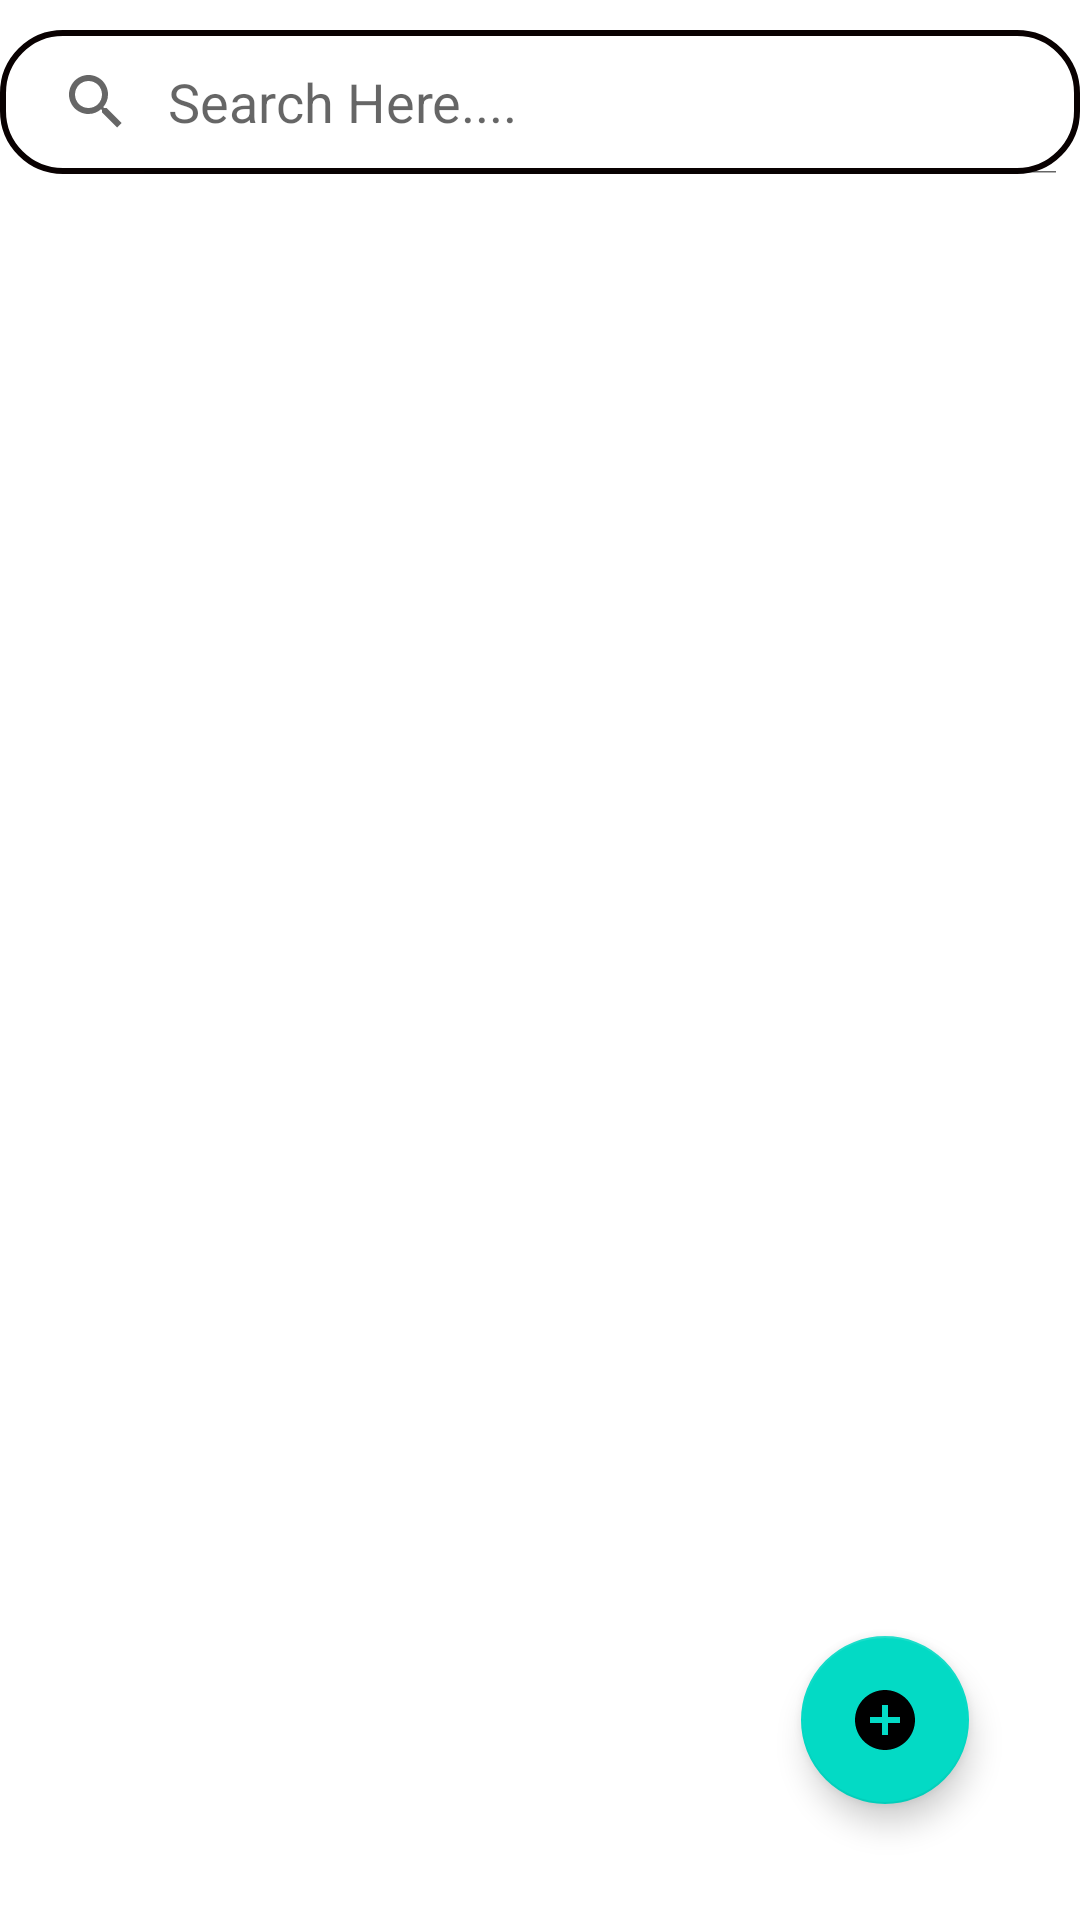

This screen was rendered from an Android layout file. Write that file and the resources it references.
<!-- AndroidManifest.xml: application theme Theme.EasyToLearn -->
<!-- res/layout/activity_dashbord.xml -->
<?xml version="1.0" encoding="utf-8"?>
<androidx.constraintlayout.widget.ConstraintLayout xmlns:android="http://schemas.android.com/apk/res/android"
    xmlns:app="http://schemas.android.com/apk/res-auto"
    xmlns:tools="http://schemas.android.com/tools"
    android:layout_width="match_parent"
    android:layout_height="match_parent"
    tools:context=".MainActivity">

    <SearchView
        android:id="@+id/search_icon"
        android:layout_width="match_parent"
        android:layout_height="wrap_content"
        android:background="@drawable/transparent"
        android:layout_marginTop="10dp"
        android:iconifiedByDefault="false"
        android:queryHint="Search Here...."
        app:layout_constraintEnd_toEndOf="parent"
        app:layout_constraintStart_toStartOf="parent"
        app:layout_constraintTop_toTopOf="parent" />

    <androidx.recyclerview.widget.RecyclerView
        android:id="@+id/recview"
        android:layout_width="match_parent"
        android:layout_height="wrap_content"
        android:layout_below="@+id/search_icon"
        android:layout_marginStart="1dp"
        android:layout_marginEnd="1dp"
        android:layout_marginBottom="1dp"
        app:layout_constraintBottom_toBottomOf="parent"
        app:layout_constraintEnd_toEndOf="parent"
        app:layout_constraintHorizontal_bias="1.0"
        app:layout_constraintStart_toStartOf="parent"
        app:layout_constraintTop_toBottomOf="@+id/search_icon"
        app:layout_constraintVertical_bias="0.09" />

    <com.google.android.material.floatingactionbutton.FloatingActionButton
        android:id="@+id/fadd"
        android:layout_width="wrap_content"
        android:layout_height="wrap_content"
        android:clickable="true"
        app:layout_constraintBottom_toBottomOf="parent"
        app:layout_constraintEnd_toEndOf="parent"
        app:layout_constraintHorizontal_bias="0.878"
        app:layout_constraintStart_toStartOf="parent"
        app:layout_constraintTop_toTopOf="parent"
        app:layout_constraintVertical_bias="0.934"
        app:srcCompat="@drawable/ic_baseline_add_circle_24" />

</androidx.constraintlayout.widget.ConstraintLayout>
<!-- resources referenced by this layout -->
<resources>
  <!-- drawable ic_baseline_add_circle_24 (drawable) -->
  <vector android:height="24dp" android:tint="#3D95EA"
      android:viewportHeight="24" android:viewportWidth="24"
      android:width="24dp" xmlns:android="http://schemas.android.com/apk/res/android">
      <path android:fillColor="@android:color/white" android:pathData="M12,2C6.48,2 2,6.48 2,12s4.48,10 10,10 10,-4.48 10,-10S17.52,2 12,2zM17,13h-4v4h-2v-4L7,13v-2h4L11,7h2v4h4v2z"/>
  </vector>
  <!-- drawable transparent (drawable) -->
  <?xml version="1.0" encoding="utf-8"?>
  <shape xmlns:android="http://schemas.android.com/apk/res/android">
  
      <stroke
          android:color="#090101"
          android:width="2dp"
          />
      <corners
          android:radius="20dp"/>
      <solid
          android:color="@android:color/white"/>
  
  </shape>
  <style name="Theme.EasyToLearn" parent="Theme.MaterialComponents.Light.NoActionBar">
          
          <item name="colorPrimary">@color/purple_500</item>
          <item name="colorPrimaryVariant">@color/purple_700</item>
          <item name="colorOnPrimary">@color/white</item>
          
          <item name="colorSecondary">@color/teal_200</item>
          <item name="colorSecondaryVariant">@color/teal_700</item>
          <item name="colorOnSecondary">@color/black</item>
          
          <item name="android:statusBarColor" tools:targetApi="l">?attr/colorPrimaryVariant</item>
          
      </style>
  <color name="purple_500">#FF6200EE</color>
  <color name="purple_700">#FF3700B3</color>
  <color name="white">#FFFFFFFF</color>
  <color name="teal_200">#FF03DAC5</color>
  <color name="teal_700">#FF018786</color>
  <color name="black">#FF000000</color>
</resources>
